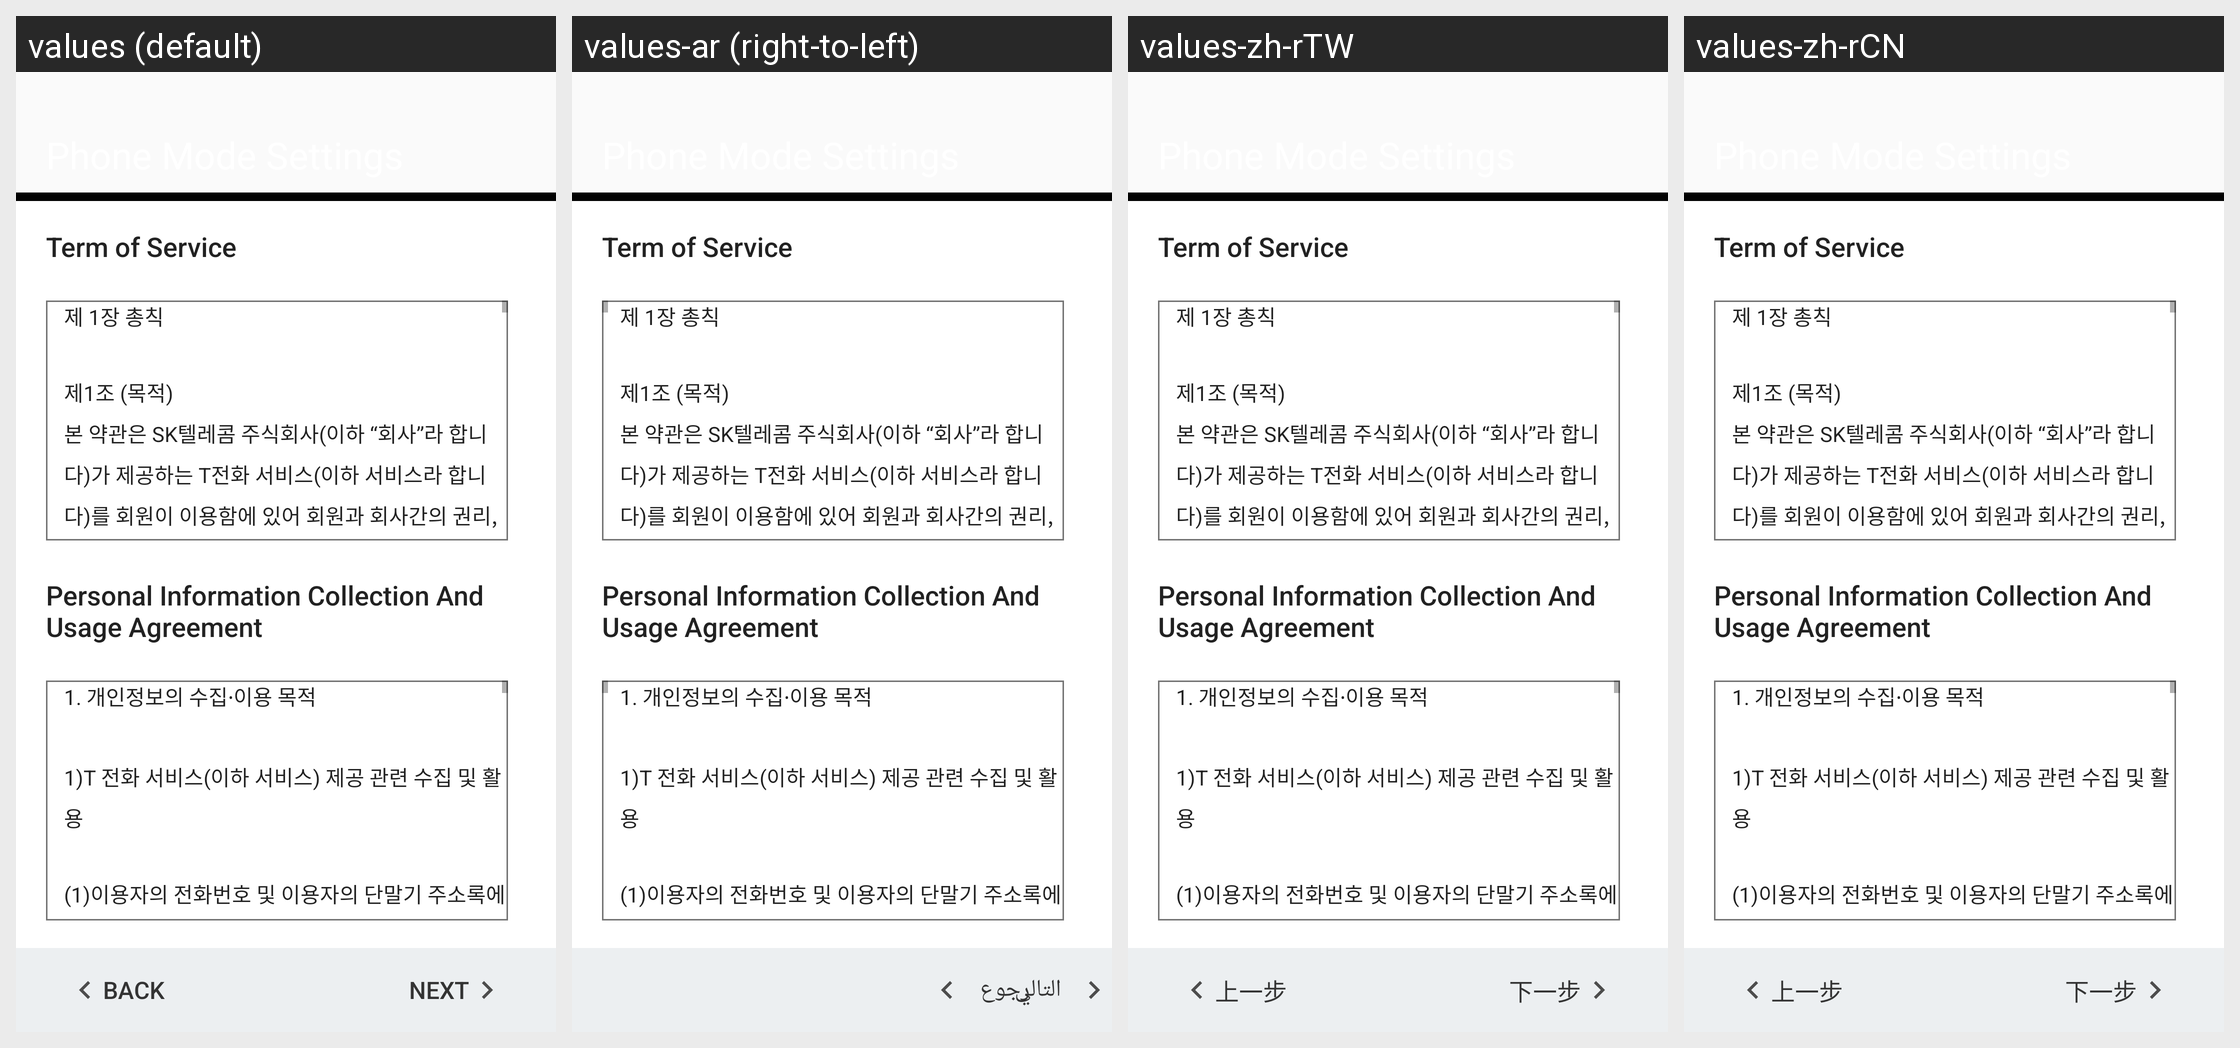

For this localized Android screen grid, give each drawn string resource with its value in every locale shown.
Android screen res/layout/phone_mode_skt.xml rendered under 4 locales, left to right: values (default), values-ar (right-to-left), values-zh-rTW, values-zh-rCN. Device: Nexus 5 (rendered at 1080×1920; each locale shown at half size, 540×960, under a caption strip naming it); theme Theme.MaterialComponents.DayNight.NoActionBar.
Other locales in the repository, not shown: values-af, values-af-rZA, values-am, values-am-rET, values-ar-rAE, values-ar-rEG, values-az, values-be, values-bg, values-bg-rBG, values-bn, values-bn-rBD, values-bs, values-bs-rBA, values-ca, values-cs, values-cs-rCZ, values-da, values-da-rDK, values-de, values-de-rCH, values-de-rDE, values-el, values-el-rGR, values-en-rCA, values-en-rGB, values-en-rIN, values-en-rUS, values-en-rXC, values-es, values-es-rES, values-es-rMX, values-es-rUS, values-et, values-et-rEE, values-eu, values-fa, values-fa-rAF, values-fa-rIR, values-fi, values-fi-rFI, values-fr, values-fr-rCA, values-fr-rCH, values-fr-rFR, values-gl, values-gu, values-gu-rIN, values-hi, values-hi-rIN, values-hr, values-hr-rHR, values-hu, values-hu-rHU, values-hy, values-in, values-in-rID, values-is, values-is-rIS, values-it, values-it-rCH, values-it-rIT, values-iw, values-iw-rIL, values-ja, values-ka, values-kk, values-kk-rKZ, values-km, values-km-rKH, values-kn, values-kn-rIN, values-ko, values-ky, values-lo, values-lo-rLA, values-lt, values-lt-rLT, values-lv, values-lv-rLV, values-mk, values-mk-rMK, values-ml, values-ml-rIN, values-mn, values-mr, values-mr-rIN, values-ms, values-ms-rMY, values-my, values-my-rMM, values-my-rZG, values-nb, values-nb-rNO, values-ne, values-ne-rNP, values-nl, values-nl-rNL, values-or, values-pa, values-pa-rIN, values-pl, values-pl-rPL, values-pt, values-pt-rBR, values-pt-rPT, values-ro, values-ro-rRO, values-ru, values-ru-rRU, values-si, values-si-rLK, values-sk, values-sk-rSK, values-sl, values-sl-rSI, values-sq, values-sq-rAL, values-sr, values-sr-rRS, values-sv, values-sv-rSE, values-sw, values-sw-rTZ, values-ta, values-ta-rIN, values-te, values-te-rIN, values-th, values-th-rTH, values-tl, values-tr, values-tr-rTR, values-uk, values-uk-rUA, values-ur, values-ur-rPK, values-uz, values-vi, values-vi-rVN, values-zh-rHK, values-zu.
Strings drawn on this screen, with the default value and each locale's value (text and hints the layout hard-codes, and strings that could not be matched under every locale, appear in the picture but are not listed):

skt_term_of_use_title
  values: Term of Service
  values-ar: Term of Service  [not translated; the default value is used]
  values-zh-rTW: Term of Service  [not translated; the default value is used]
  values-zh-rCN: Term of Service  [not translated; the default value is used]

skt_term_of_use_text
  values: 제 1장 총칙
      
      제1조 (목적)
      본 약관은 SK텔레콤 주식회사(이하 “회사”라 합니다)가 제공하는 T전화 서비스(이하 서비스라 합니다)를 회원이 이용함에 있어 회원과 회사간의 권리, 의무 및 책임사항, 서비스 이용조건 및 절차 등 기본적인 사항을 규정함을 목적으로 합니다.
      
      제2조 (약관의 효력 및 변경)
      ①본 약관은 서비스를 이용하고자 하는 모든 회원에 대하여 그 효력을 발생합니다. 단, 이동전화 서비스와 관련된 내용에 대하여는 회사의 이동전화에 관련된 이용약관과 함께 그 효력을 발생합니다.
      ②본 약관의 내용은 서비스 내에 게시하거나 기타의 방법으로 회원에게 공지하고, 이에 동의한 회원이 서비스에 가입함으로써 효력이 발생합니다.
      ③회사는 필요하다고 인정되는 경우 본 약관을 변경할 수 있으며, 회사가 …[clipped]
  values-ar: 제 1장 총칙
      
      제1조 (목적)
      본 약관은 SK텔레콤 주식회사(이하 “회사”라 합니다)가 제공하는 T전화 서비스(이하 서비스라 합니다)를 회원이 이용함에 있어 회원과 회사간의 권리, 의무 및 책임사항, 서비스 이용조건 및 절차 등 기본적인 사항을 규정함을 목적으로 합니다.
      
      제2조 (약관의 효력 및 변경)
      ①본 약관은 서비스를 이용하고자 하는 모든 회원에 대하여 그 효력을 발생합니다. 단, 이동전화 서비스와 관련된 내용에 대하여는 회사의 이동전화에 관련된 이용약관과 함께 그 효력을 발생합니다.
      ②본 약관의 내용은 서비스 내에 게시하거나 기타의 방법으로 회원에게 공지하고, 이에 동의한 회원이 서비스에 가입함으로써 효력이 발생합니다.
      ③회사는 필요하다고 인정되는 경우 본 약관을 변경할 수 있으며, 회사가 …[clipped]  [not translated; the default value is used]
  values-zh-rTW: 제 1장 총칙
      
      제1조 (목적)
      본 약관은 SK텔레콤 주식회사(이하 “회사”라 합니다)가 제공하는 T전화 서비스(이하 서비스라 합니다)를 회원이 이용함에 있어 회원과 회사간의 권리, 의무 및 책임사항, 서비스 이용조건 및 절차 등 기본적인 사항을 규정함을 목적으로 합니다.
      
      제2조 (약관의 효력 및 변경)
      ①본 약관은 서비스를 이용하고자 하는 모든 회원에 대하여 그 효력을 발생합니다. 단, 이동전화 서비스와 관련된 내용에 대하여는 회사의 이동전화에 관련된 이용약관과 함께 그 효력을 발생합니다.
      ②본 약관의 내용은 서비스 내에 게시하거나 기타의 방법으로 회원에게 공지하고, 이에 동의한 회원이 서비스에 가입함으로써 효력이 발생합니다.
      ③회사는 필요하다고 인정되는 경우 본 약관을 변경할 수 있으며, 회사가 …[clipped]  [not translated; the default value is used]
  values-zh-rCN: 제 1장 총칙
      
      제1조 (목적)
      본 약관은 SK텔레콤 주식회사(이하 “회사”라 합니다)가 제공하는 T전화 서비스(이하 서비스라 합니다)를 회원이 이용함에 있어 회원과 회사간의 권리, 의무 및 책임사항, 서비스 이용조건 및 절차 등 기본적인 사항을 규정함을 목적으로 합니다.
      
      제2조 (약관의 효력 및 변경)
      ①본 약관은 서비스를 이용하고자 하는 모든 회원에 대하여 그 효력을 발생합니다. 단, 이동전화 서비스와 관련된 내용에 대하여는 회사의 이동전화에 관련된 이용약관과 함께 그 효력을 발생합니다.
      ②본 약관의 내용은 서비스 내에 게시하거나 기타의 방법으로 회원에게 공지하고, 이에 동의한 회원이 서비스에 가입함으로써 효력이 발생합니다.
      ③회사는 필요하다고 인정되는 경우 본 약관을 변경할 수 있으며, 회사가 …[clipped]  [not translated; the default value is used]

skt_personal_title
  values: Personal Information Collection And Usage Agreement
  values-ar: Personal Information Collection And Usage Agreement  [not translated; the default value is used]
  values-zh-rTW: Personal Information Collection And Usage Agreement  [not translated; the default value is used]
  values-zh-rCN: Personal Information Collection And Usage Agreement  [not translated; the default value is used]

skt_personal_text
  values: 1. 개인정보의 수집∙이용 목적
      
      1)T 전화 서비스(이하 서비스) 제공 관련 수집 및 활용
      
      (1)이용자의 전화번호 및 이용자의 단말기 주소록에 저장되어있거나 저장되는 제3자의 전화번호와 이름을 수집/이용하여 프로필 연결 형성, Data(연락처 등) 전송, 이미지링 표시 등의 서비스 제공
      
      (2)이용자 프로필 정보, 이용자 상태정보, 서비스 내 이용자의 이름, 가입 이동통신사 정보 등은 이용자가 서비스 내에서 이용자를 식별하고, 다른 이용자에게 자신을 알리기 위해 등록/공개하는 정보로서, 서비스 이용과정에서 공개됨
      
      (3)이용자의 이동전화 단말기 모델 및 이동통신사 정보는 이용자의 단말기에 최적화된 서비스를 제공하기 위해 이용
      
      (4)이용자의 기기고유 번호 및 USIM 고유 번호 등은 이용자의 전화번호와 …[clipped]
  values-ar: 1. 개인정보의 수집∙이용 목적
      
      1)T 전화 서비스(이하 서비스) 제공 관련 수집 및 활용
      
      (1)이용자의 전화번호 및 이용자의 단말기 주소록에 저장되어있거나 저장되는 제3자의 전화번호와 이름을 수집/이용하여 프로필 연결 형성, Data(연락처 등) 전송, 이미지링 표시 등의 서비스 제공
      
      (2)이용자 프로필 정보, 이용자 상태정보, 서비스 내 이용자의 이름, 가입 이동통신사 정보 등은 이용자가 서비스 내에서 이용자를 식별하고, 다른 이용자에게 자신을 알리기 위해 등록/공개하는 정보로서, 서비스 이용과정에서 공개됨
      
      (3)이용자의 이동전화 단말기 모델 및 이동통신사 정보는 이용자의 단말기에 최적화된 서비스를 제공하기 위해 이용
      
      (4)이용자의 기기고유 번호 및 USIM 고유 번호 등은 이용자의 전화번호와 …[clipped]  [not translated; the default value is used]
  values-zh-rTW: 1. 개인정보의 수집∙이용 목적
      
      1)T 전화 서비스(이하 서비스) 제공 관련 수집 및 활용
      
      (1)이용자의 전화번호 및 이용자의 단말기 주소록에 저장되어있거나 저장되는 제3자의 전화번호와 이름을 수집/이용하여 프로필 연결 형성, Data(연락처 등) 전송, 이미지링 표시 등의 서비스 제공
      
      (2)이용자 프로필 정보, 이용자 상태정보, 서비스 내 이용자의 이름, 가입 이동통신사 정보 등은 이용자가 서비스 내에서 이용자를 식별하고, 다른 이용자에게 자신을 알리기 위해 등록/공개하는 정보로서, 서비스 이용과정에서 공개됨
      
      (3)이용자의 이동전화 단말기 모델 및 이동통신사 정보는 이용자의 단말기에 최적화된 서비스를 제공하기 위해 이용
      
      (4)이용자의 기기고유 번호 및 USIM 고유 번호 등은 이용자의 전화번호와 …[clipped]  [not translated; the default value is used]
  values-zh-rCN: 1. 개인정보의 수집∙이용 목적
      
      1)T 전화 서비스(이하 서비스) 제공 관련 수집 및 활용
      
      (1)이용자의 전화번호 및 이용자의 단말기 주소록에 저장되어있거나 저장되는 제3자의 전화번호와 이름을 수집/이용하여 프로필 연결 형성, Data(연락처 등) 전송, 이미지링 표시 등의 서비스 제공
      
      (2)이용자 프로필 정보, 이용자 상태정보, 서비스 내 이용자의 이름, 가입 이동통신사 정보 등은 이용자가 서비스 내에서 이용자를 식별하고, 다른 이용자에게 자신을 알리기 위해 등록/공개하는 정보로서, 서비스 이용과정에서 공개됨
      
      (3)이용자의 이동전화 단말기 모델 및 이동통신사 정보는 이용자의 단말기에 최적화된 서비스를 제공하기 위해 이용
      
      (4)이용자의 기기고유 번호 및 USIM 고유 번호 등은 이용자의 전화번호와 …[clipped]  [not translated; the default value is used]

back_btn_lebel
  values: BACK
  values-ar: رجوع
  values-zh-rTW: 上一步
  values-zh-rCN: 上一步

next_btn_lebel
  values: NEXT
  values-ar: التالي
  values-zh-rTW: 下一步
  values-zh-rCN: 下一步
